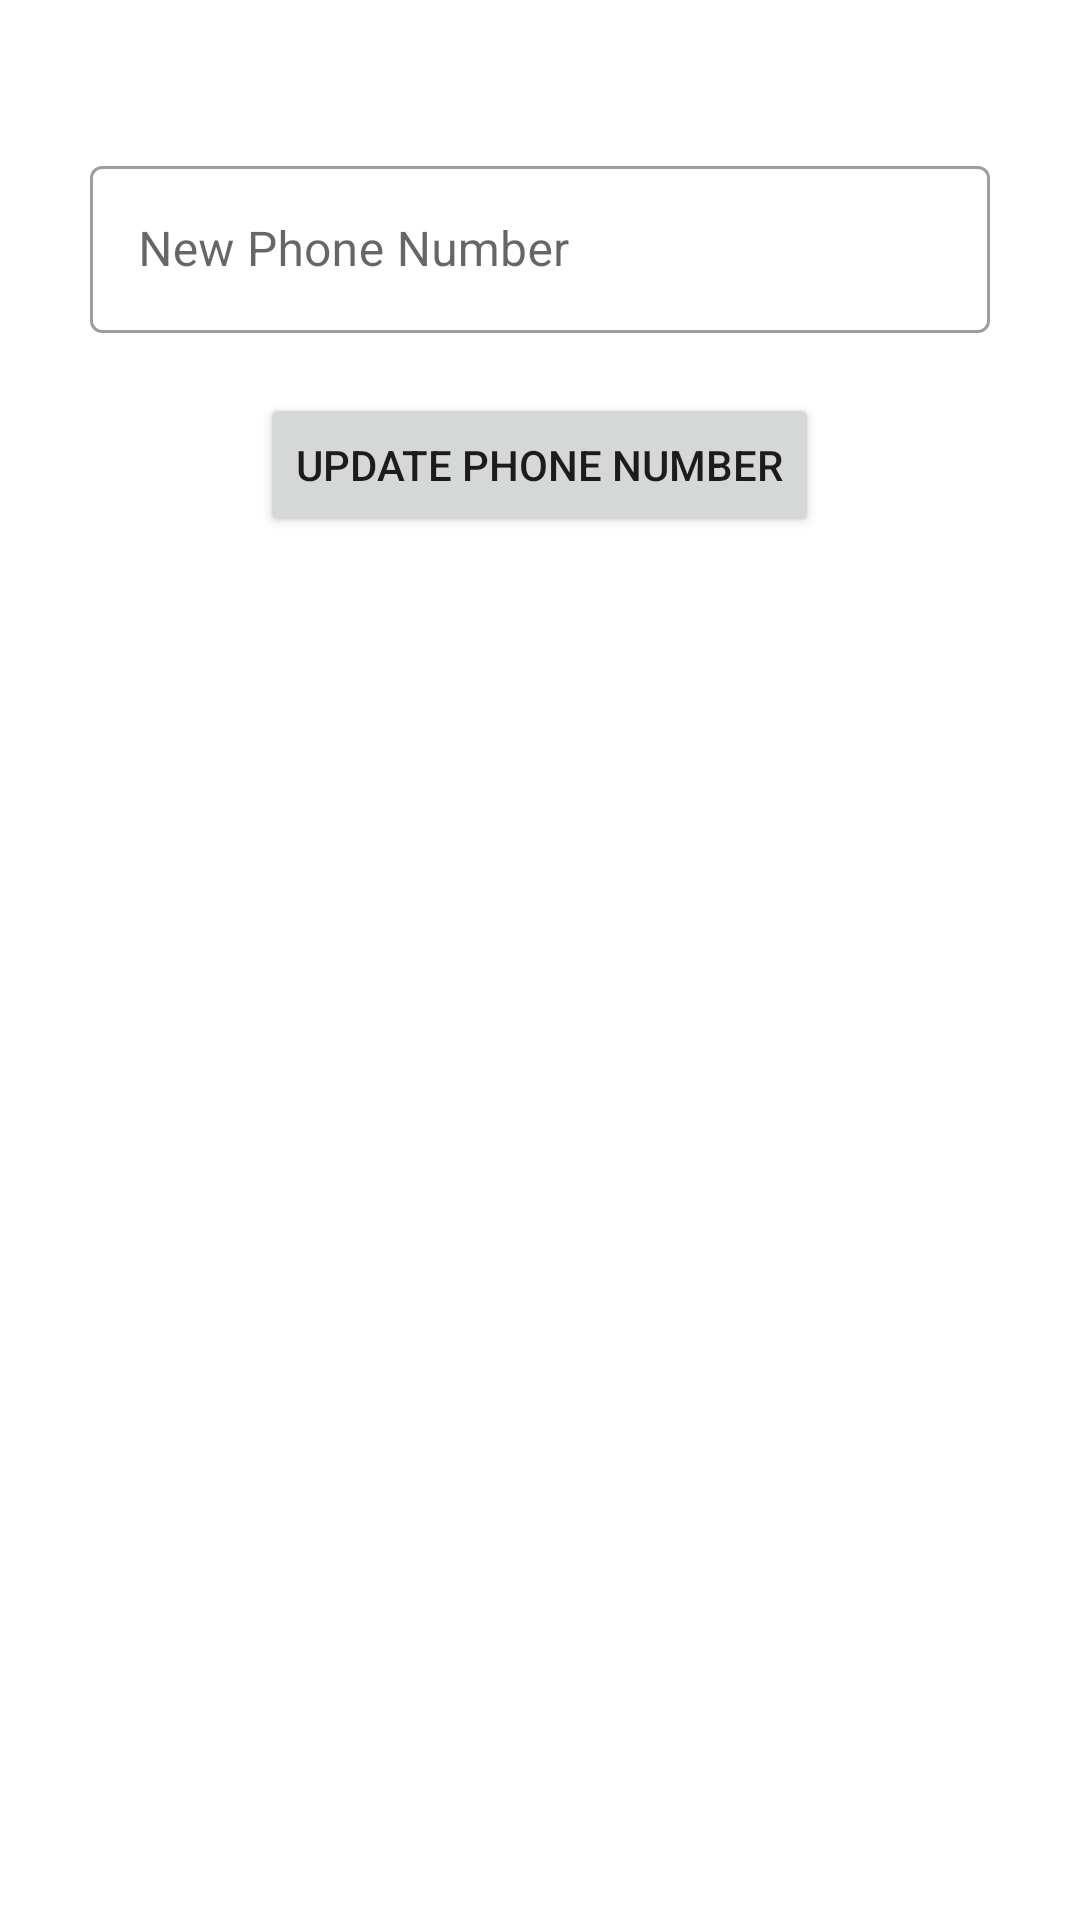

Reconstruct the res/layout file that produces this screen, plus the resources it refers to.
<!-- AndroidManifest.xml: application theme Theme.ChatApplication -->
<!-- res/layout/activity_edit_phone_number.xml -->
<?xml version="1.0" encoding="utf-8"?>
<RelativeLayout xmlns:android="http://schemas.android.com/apk/res/android"
    xmlns:app="http://schemas.android.com/apk/res-auto"
    xmlns:tools="http://schemas.android.com/tools"
    android:layout_width="match_parent"
    android:layout_height="match_parent"
    tools:context=".edit_phone_number">


    <com.google.android.material.textfield.TextInputLayout
        android:id="@+id/user_update_email_id"
        style="@style/Widget.MaterialComponents.TextInputLayout.OutlinedBox"
        android:layout_width="match_parent"
        android:layout_height="wrap_content"
        android:layout_marginHorizontal="30dp"
        android:layout_marginTop="50dp">

        <com.google.android.material.textfield.TextInputEditText
            android:layout_width="match_parent"
            android:layout_height="match_parent"
            android:hint="New Phone Number"
            android:inputType="textEmailAddress"
            tools:ignore="TouchTargetSizeCheck" />
    </com.google.android.material.textfield.TextInputLayout>

    <Button
        android:id="@+id/update_user_btn_id"
        android:layout_width="wrap_content"
        android:layout_height="wrap_content"
        android:layout_below="@id/user_update_email_id"
        android:layout_centerHorizontal="true"
        android:layout_marginTop="20dp"
        android:layout_marginEnd="25dp"
        android:text="Update Phone Number" />

</RelativeLayout>
<!-- resources referenced by this layout -->
<resources>
  <style name="Theme.ChatApplication" parent="Theme.MaterialComponents.DayNight.NoActionBar">
          
          <item name="colorPrimary">@color/purple_500</item>
          <item name="colorPrimaryVariant">@color/purple_700</item>
          <item name="colorOnPrimary">@color/white</item>
          
          <item name="colorSecondary">@color/teal_200</item>
          <item name="colorSecondaryVariant">@color/teal_700</item>
          <item name="colorOnSecondary">@color/black</item>
          
          <item name="android:statusBarColor">?attr/colorPrimaryVariant</item>
          
      </style>
  <color name="purple_500">#125DF3</color>
  <color name="purple_700">#0E153C</color>
  <color name="white">#FFFFFFFF</color>
  <color name="teal_200">#FF03DAC5</color>
  <color name="teal_700">#FF018786</color>
  <color name="black">#FF000000</color>
</resources>
